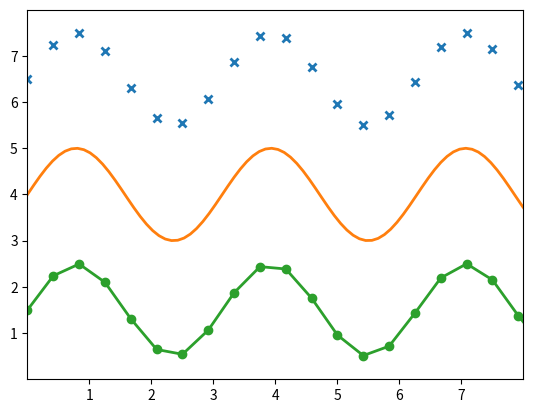

Recreate this plot in Python.
import matplotlib.pyplot as plt
import numpy as np

# # Standard lines of code
# fig, ax = plt.subplots()
# ax.plot(x,y)
# plt.show()

# plt.style.use('_mpl-gallery')

# make data
x = np.linspace(0, 10, 100)
y = 4 + 1 * np.sin(2 * x)
x2 = np.linspace(0, 10, 25)
y2 = 4 + 1 * np.sin(2 * x2)

# plot
fig, ax = plt.subplots()

ax.plot(x2, y2 + 2.5, 'x', markeredgewidth=2)
ax.plot(x, y, linewidth=2.0)
ax.plot(x2, y2 - 2.5, 'o-', linewidth=2)

ax.set(xlim=(0, 8), xticks=np.arange(1, 8),
       ylim=(0, 8), yticks=np.arange(1, 8))

plt.show()




















# import matplotlib.pyplot as plt
# import numpy
#
#
# x=numpy.array([1,3,4])
# y=numpy.array([[1],[3],[4]])
# a=numpy.array([[1,2],[3,4]])
# b=numpy.array([[1,2,3],[3,4,6],[1,2,5]])
#
# print(x.ndim, y.ndim, a.ndim, b.ndim)
#
#
# new=numpy.array([1,2,3,4,5,6,7,8,9,10,11,12,13,14,15,16])
# new1=numpy.reshape(new, shape=(2,2,2,2))
# print(new1, new1.ndim, new1.shape, sep='\n')